Run: headless pygame with SDL's dummy video driver; simulated clock (each Clock.tick advances the game by its frame time, no real sleeping); random seed 0; keys injected as events and as key.get_pressed() state; no mouse input.
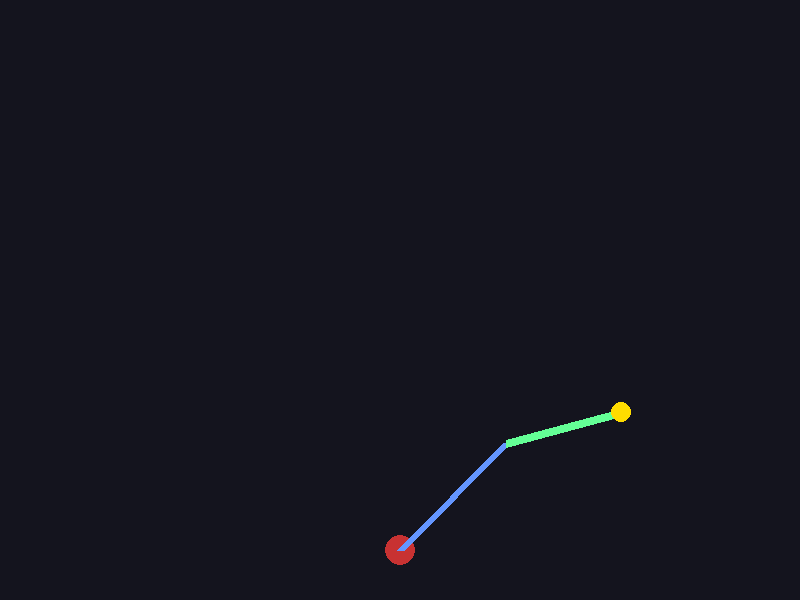
Frame 1 of 4 · flips 1–60 · no input
Frame 2 of 4 · flips 61–180 · tapped SPACE, RETURN · held RIGHT (→), D · screen unchanged from frame 1, image omitted
Frame 3 of 4 · flips 181–300 · held DOWN (↓), S · screen unchanged from frame 2, image omitted
Frame 4 of 4 · flips 301–420 · held LEFT (←), A, UP (↑), W · screen unchanged from frame 3, image omitted

The pygame program that drew these frames:


# Инициализация import
import pygame
import sys

pygame.init()
WIDTH, HEIGHT = 800, 600
screen = pygame.display.set_mode((WIDTH, HEIGHT))
pygame.display.set_caption("Робот-манипулятор v0.1")
clock = pygame.time.Clock()

# Цвета
BG = (20, 20, 30)
BASE_COLOR = (200, 50, 50)
LINK1_COLOR = (100, 150, 255)
LINK2_COLOR = (100, 255, 150)

# Параметры манипулятора
base_pos = (WIDTH // 2, HEIGHT - 50)
link1_len = 150
link2_len = 120
angle1 = 45  # градусы
angle2 = 30  # градусы

# Главный цикл
running = True
while running:
    # Обработка событий
    for event in pygame.event.get():
        if event.type == pygame.QUIT:
            running = False

    # Очистка экрана
    screen.fill(BG)

    # Расчёт позиций звеньев (пока статично)
    import math
    rad1 = math.radians(angle1)
    joint1_x = base_pos[0] + link1_len * math.sin(rad1)
    joint1_y = base_pos[1] - link1_len * math.cos(rad1)

    rad2 = math.radians(angle1 + angle2)
    end_x = joint1_x + link2_len * math.sin(rad2)
    end_y = joint1_y - link2_len * math.cos(rad2)

    # Отрисовка
    pygame.draw.circle(screen, BASE_COLOR, base_pos, 15)  # база
    pygame.draw.line(screen, LINK1_COLOR, base_pos, (joint1_x, joint1_y), 8)  # звено 1
    pygame.draw.line(screen, LINK2_COLOR, (joint1_x, joint1_y), (end_x, end_y), 8)  # звено 2
    pygame.draw.circle(screen, (255, 220, 0), (end_x, end_y), 10)  # захват

    # Обновление экрана
    pygame.display.flip()
    clock.tick(60)

pygame.quit()
sys.exit()
